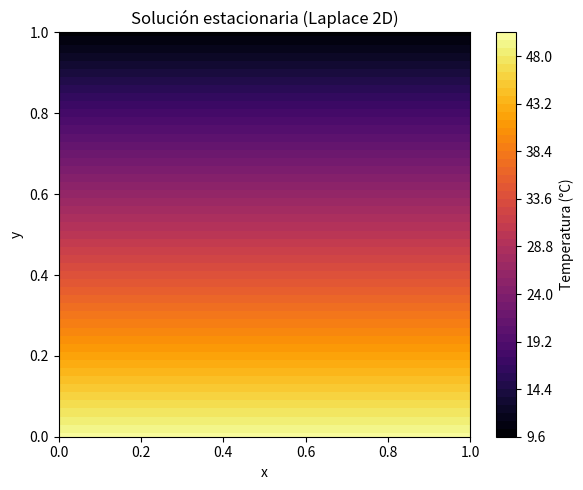

Write the Python code that produced this figure.
import numpy as np
import matplotlib.pyplot as plt
from scipy.sparse import lil_matrix
from scipy.sparse.linalg import splu

# Parámetros del dominio y malla
L      = 1.0
Nx, Ny = 50, 50
dx     = L / (Nx - 1)
dy     = L / (Ny - 1)

# Condiciones de contorno
T_bottom, T_top = 50.0, 10.0  # Temperaturas en la frontera

# Constantes para la Laplaciana
lamx = 1.0 / dx**2
lamy = 1.0 / dy**2

# Construcción de la matriz dispersa A para Laplace estacionario
N = Nx * Ny
A = lil_matrix((N, N))

# Función para convertir coordenadas (i, j) en un índice 1D
def idx(i, j):
    return i * Ny + j

# Construcción de la matriz A
for i in range(Nx):
    for j in range(Ny):
        k = idx(i, j)
        if j == 0:  # y=0: Dirichlet inferior
            A[k, k] = 1.0
        elif j == Ny - 1:  # y=L: Dirichlet superior
            A[k, k] = 1.0
        elif i == 0:  # x=0: Neumann izquierda
            A[k, k] = 1.0
            A[k, idx(i+1, j)] = -1.0
        elif i == Nx - 1:  # x=L: Neumann derecha
            A[k, k] = 1.0
            A[k, idx(i-1, j)] = -1.0
        else:
            # Interior: 5 puntos (coeficientes de Laplace)
            A[k, k]               = 2 * (lamx + lamy)
            A[k, idx(i+1, j)]     = -lamx
            A[k, idx(i-1, j)]     = -lamx
            A[k, idx(i, j+1)]     = -lamy
            A[k, idx(i, j-1)]     = -lamy

# Factorización LU
A = A.tocsc()  # Convertir la matriz a formato CSC para mayor eficiencia
lu = splu(A)  # Factorización LU dispersa

# Vector b con condiciones de frontera
b = np.zeros(N)
for i in range(Nx):
    for j in range(Ny):
        k = idx(i, j)
        if j == 0:
            b[k] = T_bottom  # Condición de Dirichlet en y=0
        elif j == Ny - 1:
            b[k] = T_top     # Condición de Dirichlet en y=L

# Resolver el sistema A * T = b usando la factorización LU
T_vec = lu.solve(b)
T = T_vec.reshape((Nx, Ny))  # Reshape al formato 2D de temperatura

# Gráfica
x = np.linspace(0, L, Nx)
y = np.linspace(0, L, Ny)
X, Y = np.meshgrid(x, y, indexing='ij')

plt.figure(figsize=(6,5))
cf = plt.contourf(X, Y, T, levels=50, cmap='inferno')
plt.colorbar(cf, label="Temperatura (°C)")
plt.title("Solución estacionaria (Laplace 2D)")
plt.xlabel("x")
plt.ylabel("y")
plt.tight_layout()
plt.show()
